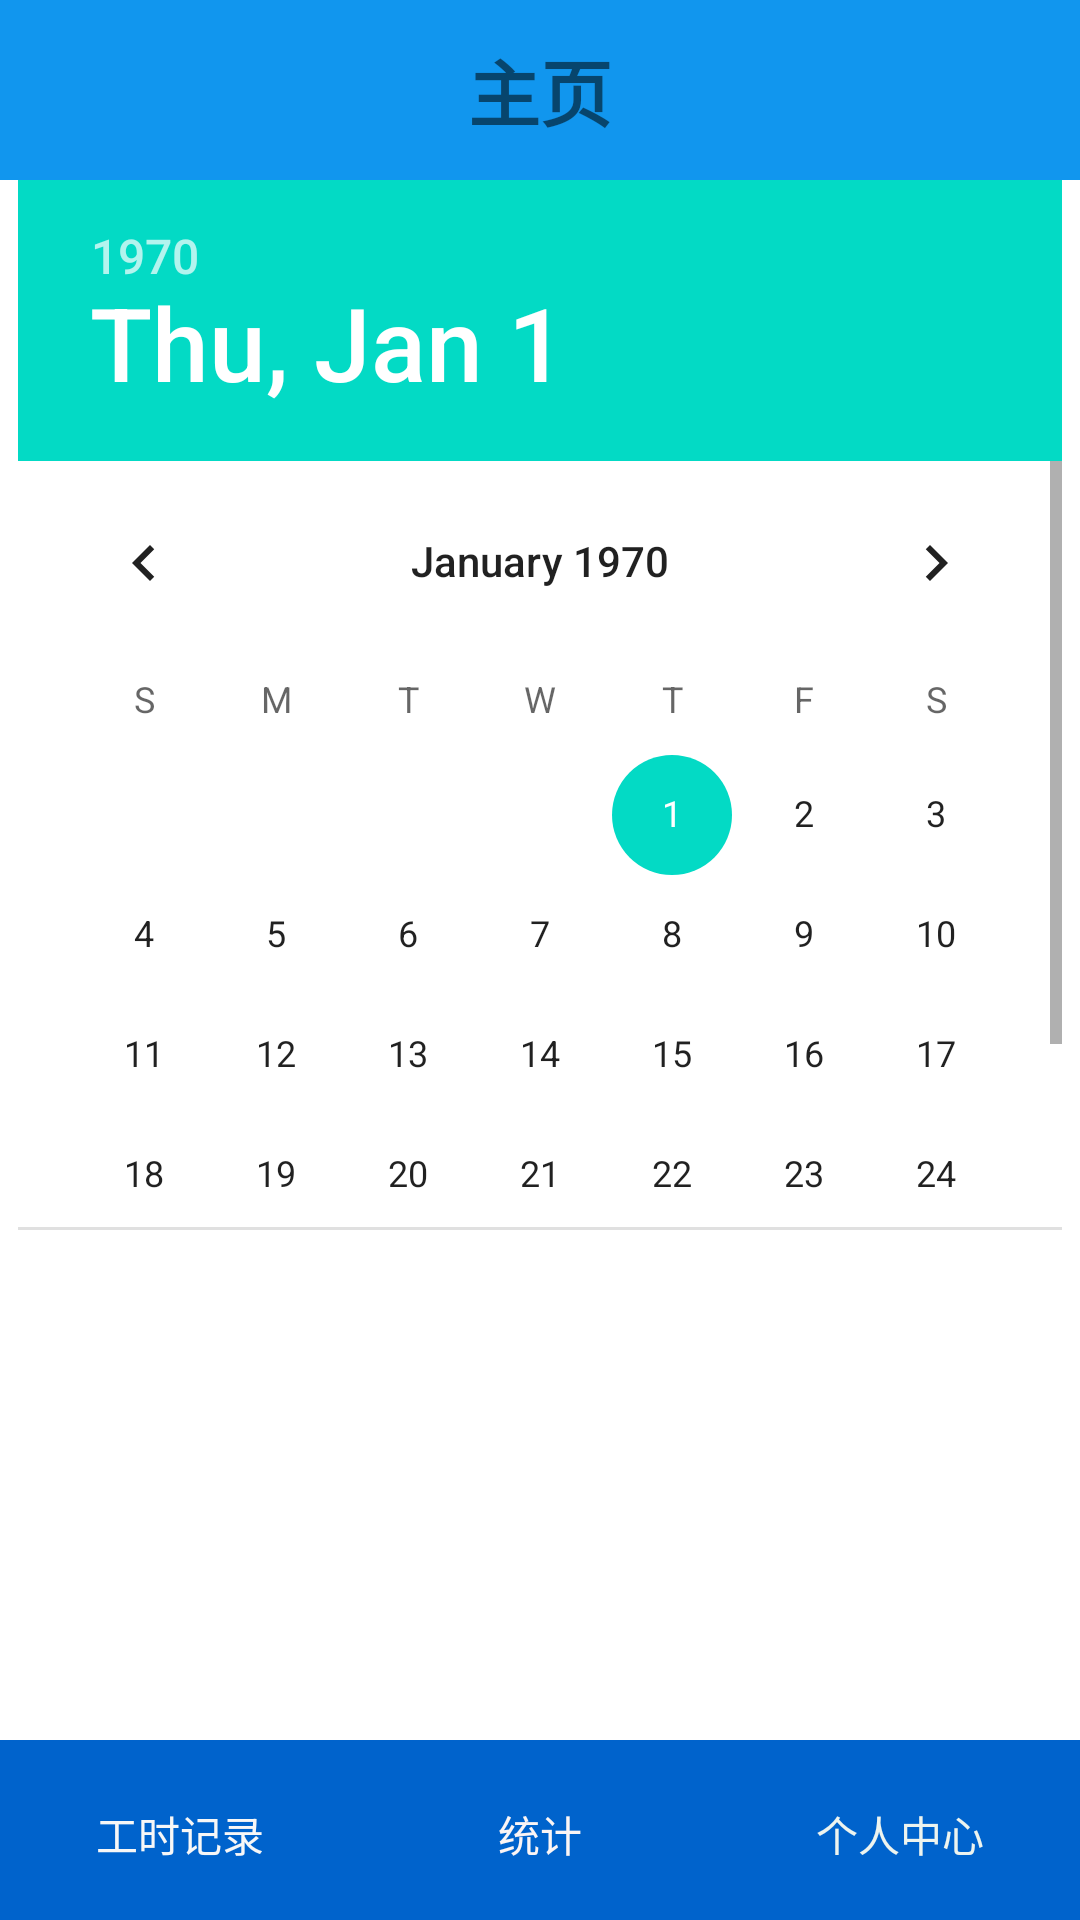

Reconstruct the res/layout file that produces this screen, plus the resources it refers to.
<!-- AndroidManifest.xml: application theme Theme.Myapk -->
<!-- res/layout/activity_main3.xml -->
<?xml version="1.0" encoding="utf-8"?>
<RelativeLayout xmlns:android="http://schemas.android.com/apk/res/android"
    xmlns:app="http://schemas.android.com/apk/res-auto"
    xmlns:tools="http://schemas.android.com/tools"
    android:layout_width="match_parent"
    android:layout_height="match_parent"
    tools:context=".MainActivity2">
    <RelativeLayout
        android:id="@+id/top_bar"
        android:layout_width="match_parent"
        android:layout_height="60dp"
        android:background="#1196EE"
        >
        <ImageView
            android:id="@+id/user_photo"
            android:layout_width="50dp"
            android:layout_height="50dp"
            android:layout_marginLeft="20dp"
            android:layout_centerVertical="true"
            android:src="@drawable/tximg"
            />

        <TextView
            android:id="@+id/user_title"
            android:layout_width="wrap_content"
            android:layout_height="wrap_content"
            android:layout_centerInParent="true"
            android:textSize="24sp"

            android:textStyle="bold"
            android:text="主页"
            />

        <ImageView
            android:id="@+id/menu_add"
            android:layout_width="30dp"
            android:layout_height="30dp"
            android:layout_alignParentRight="true"
            android:layout_centerVertical="true"
            android:layout_marginRight="20dp"
            android:src="@drawable/qqtub" />

    </RelativeLayout>

    <LinearLayout
        android:id="@+id/fragment_content"
        android:layout_width="match_parent"
        android:layout_height="match_parent"
        android:layout_below="@id/top_bar"
        android:orientation="vertical">

        <DatePicker
            android:id="@+id/data"
            android:layout_width="wrap_content"
            android:layout_height="350dp"
            android:layout_gravity="center_horizontal"></DatePicker>

        <TextView
            android:id="@+id/operationUi_text1"
            android:layout_width="wrap_content"
            android:layout_height="wrap_content"
            android:layout_below="@+id/data"
            android:textSize="20dp"
            >

        </TextView>

        <TextView
            android:id="@+id/operationUi_text2"
            android:layout_width="wrap_content"
            android:layout_height="wrap_content"
            android:layout_below="@+id/operationUi_text1"
            android:textSize="20dp">

        </TextView>


    </LinearLayout>
    <LinearLayout
        android:id="@+id/bottom_bar"
        android:layout_width="match_parent"
        android:layout_height="60dp"
        android:layout_alignParentBottom="true"
        android:orientation="horizontal">
        <TextView
            android:id="@+id/tvbar_gsjl"
            android:layout_width="0dp"
            android:layout_height="match_parent"
            android:layout_weight="1"
            android:drawableTop="#11D4EE"
            android:drawablePadding="3dp"
            android:gravity="center"
            android:textColor="#F7F7F7"
            android:text="工时记录"
            android:background="@drawable/txetbut"
            android:clickable="true"
            android:focusable="true"

            />
        <TextView
            android:id="@+id/tvbar_tj"
            android:layout_width="0dp"
            android:layout_height="match_parent"
            android:layout_weight="1"
            android:drawableTop="#1196EE"
            android:drawablePadding="3dp"
            android:gravity="center"
            android:textColor="#FBF5F5"
            android:text="统计"
            android:background="@drawable/txetbut"

            android:clickable="true"
            android:focusable="true"/>
        <TextView
            android:id="@+id/tvbar_grzx"
            android:layout_width="0dp"
            android:layout_height="match_parent"
            android:layout_weight="1"
            android:drawableTop="#1196EE"
            android:drawablePadding="3dp"
            android:gravity="center"
            android:textColor="#EDF4EF"
            android:text="个人中心"
            android:background="@drawable/txetbut"
            android:clickable="true"
            android:focusable="true"
            />
    </LinearLayout>
</RelativeLayout>
<!-- resources referenced by this layout -->
<resources>
  <!-- drawable txetbut (drawable) -->
  <?xml version="1.0" encoding="utf-8"?>
  <selector xmlns:android="http://schemas.android.com/apk/res/android">
      <item android:state_pressed="true">
          <shape>
              <solid  android:color="#00DD90" />
  
          </shape>
      </item>
      <item android:state_pressed="false">
          <shape>
              <solid  android:color="#0063CC" />
  
          </shape>
      </item>
  </selector>
  <style name="Theme.Myapk" parent="Theme.MaterialComponents.DayNight.DarkActionBar">
          
          <item name="colorPrimary">@color/purple_500</item>
          <item name="colorPrimaryVariant">@color/purple_700</item>
          <item name="colorOnPrimary">@color/white</item>
          
          <item name="colorSecondary">@color/teal_200</item>
          <item name="colorSecondaryVariant">@color/teal_700</item>
          <item name="colorOnSecondary">@color/black</item>
          
          <item name="android:statusBarColor" tools:targetApi="l">?attr/colorPrimaryVariant</item>
          
      </style>
  <!-- not gathered from this repository: default colours our renderer supplied (Android Studio template values) -->
  <color name="purple_500">#FF6200EE</color>
  <color name="purple_700">#FF3700B3</color>
  <color name="teal_200">#FF03DAC5</color>
  <color name="teal_700">#FF018786</color>
  <color name="black">#FF000000</color>
  <color name="white">#FFFFFFFF</color>
</resources>
